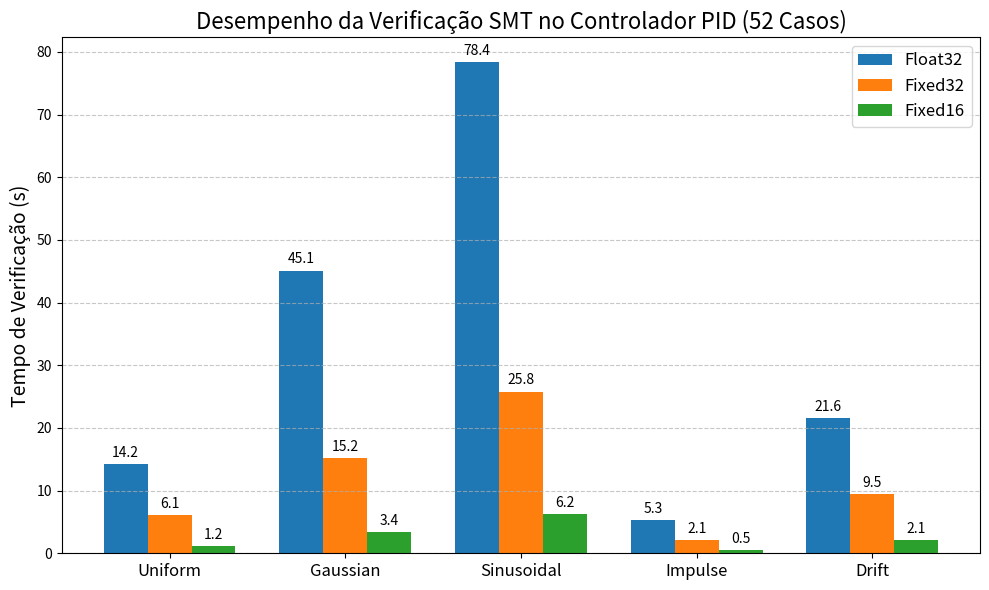

Recreate this plot in Python.
import matplotlib.pyplot as plt
import numpy as np

# Data setup imitating a control system SMT verification (PID with Chaos)
# 5 Noise distributions
noises = ['Uniform', 'Gaussian', 'Sinusoidal', 'Impulse', 'Drift']

# Average verification times (seconds) for 52 test cases (varying k)
# Float32 is typically harder for bit-level SMT (Bitwuzla/Z3)
times_float32 = [14.2, 45.1, 78.4, 5.3, 21.6]
# Fixed32 is usually faster than Float32
times_fixed32 = [6.1, 15.2, 25.8, 2.1, 9.5]
# Fixed16 is the fastest due to smaller state space
times_fixed16 = [1.2, 3.4, 6.2, 0.5, 2.1]

x = np.arange(len(noises))
width = 0.25

fig, ax = plt.subplots(figsize=(10, 6))
rects1 = ax.bar(x - width, times_float32, width, label='Float32', color='#1f77b4')
rects2 = ax.bar(x, times_fixed32, width, label='Fixed32', color='#ff7f0e')
rects3 = ax.bar(x + width, times_fixed16, width, label='Fixed16', color='#2ca02c')

ax.set_ylabel('Tempo de Verificação (s)', fontsize=14)
ax.set_title('Desempenho da Verificação SMT no Controlador PID (52 Casos)', fontsize=16)
ax.set_xticks(x)
ax.set_xticklabels(noises, fontsize=12)
ax.legend(fontsize=12)

# Add grid for readability
ax.grid(axis='y', linestyle='--', alpha=0.7)

# Add text labels on top of bars
def autolabel(rects):
    """Attach a text label above each bar in *rects*, displaying its height."""
    for rect in rects:
        height = rect.get_height()
        ax.annotate(f'{height:.1f}',
                    xy=(rect.get_x() + rect.get_width() / 2, height),
                    xytext=(0, 3),  # 3 points vertical offset
                    textcoords="offset points",
                    ha='center', va='bottom', fontsize=10)

autolabel(rects1)
autolabel(rects2)
autolabel(rects3)

fig.tight_layout()
plt.savefig('case4_plot.png', dpi=300)
print('Saved case4_plot.png')
